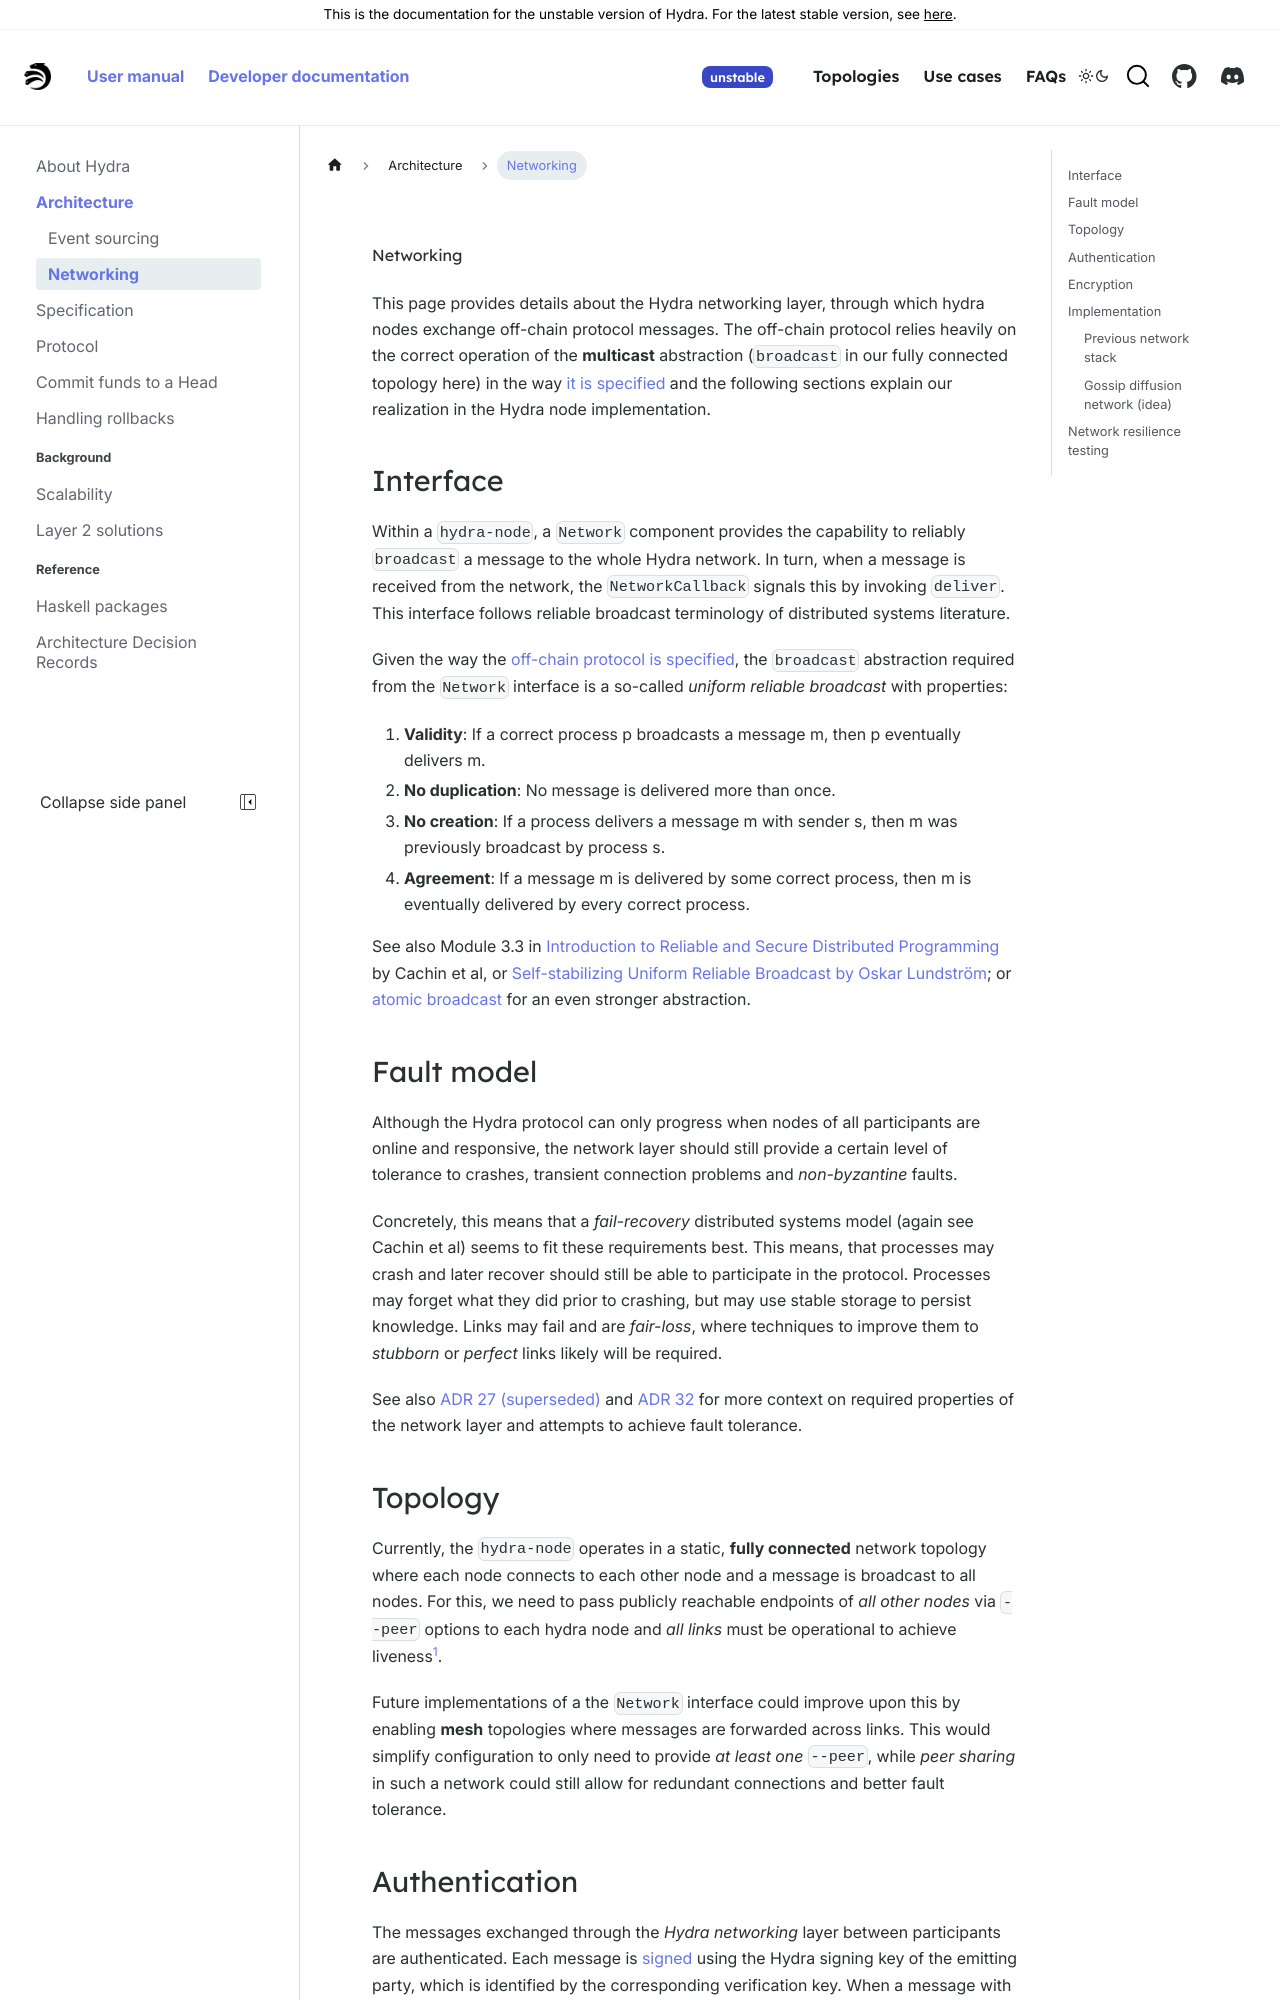

repository: chrono-ranger742wc/hydra · page: head-protocol/unstable/docs/dev/architecture/networking.html · generator: docusaurus

# Networking

This page provides details about the Hydra networking layer, through which hydra nodes exchange off-chain protocol messages. The off-chain protocol relies heavily on the correct operation of the **multicast** abstraction (`broadcast` in our fully connected topology here) in the way [it is specified](../specification) and the following sections explain our realization in the Hydra node implementation.

## Interface

Within a `hydra-node`, a `Network` component provides the capability to reliably `broadcast` a message to the whole Hydra network. In turn, when a message is received from the network, the `NetworkCallback` signals this by invoking `deliver`. This interface follows reliable broadcast terminology of distributed systems literature.

Given the way the [off-chain protocol is specified](../specification), the `broadcast` abstraction required from the `Network` interface is a so-called _uniform reliable broadcast_ with properties:

1. **Validity**: If a correct process p broadcasts a message m, then p eventually delivers m.
2. **No duplication**: No message is delivered more than once.
3. **No creation**: If a process delivers a message m with sender s, then m was previously broadcast by process s.
4. **Agreement**: If a message m is delivered by some correct process, then m is eventually delivered by every correct process.

See also Module 3.3 in [Introduction to Reliable and Secure Distributed Programming](https://www.distributedprogramming.net) by Cachin et al, or [Self-stabilizing Uniform Reliable Broadcast by Oskar Lundström](https://arxiv.org/abs/2001.03244); or [atomic broadcast](https://en.m.wikipedia.org/wiki/Atomic_broadcast) for an even stronger abstraction.

## Fault model

Although the Hydra protocol can only progress when nodes of all participants are online and responsive, the network layer should still provide a certain level of tolerance to crashes, transient connection problems and *non-byzantine* faults.

Concretely, this means that a _fail-recovery_ distributed systems model (again see Cachin et al) seems to fit these requirements best. This means, that processes may crash and later recover should still be able to participate in the protocol. Processes may forget what they did prior to crashing, but may use stable storage to persist knowledge. Links may fail and are _fair-loss_, where techniques to improve them to _stubborn_ or _perfect_ links likely will be required.

See also [ADR 27 (superseded)](/adr/27) and [ADR 32](/adr/32) for more context on required properties of the network layer and attempts to achieve fault tolerance.
